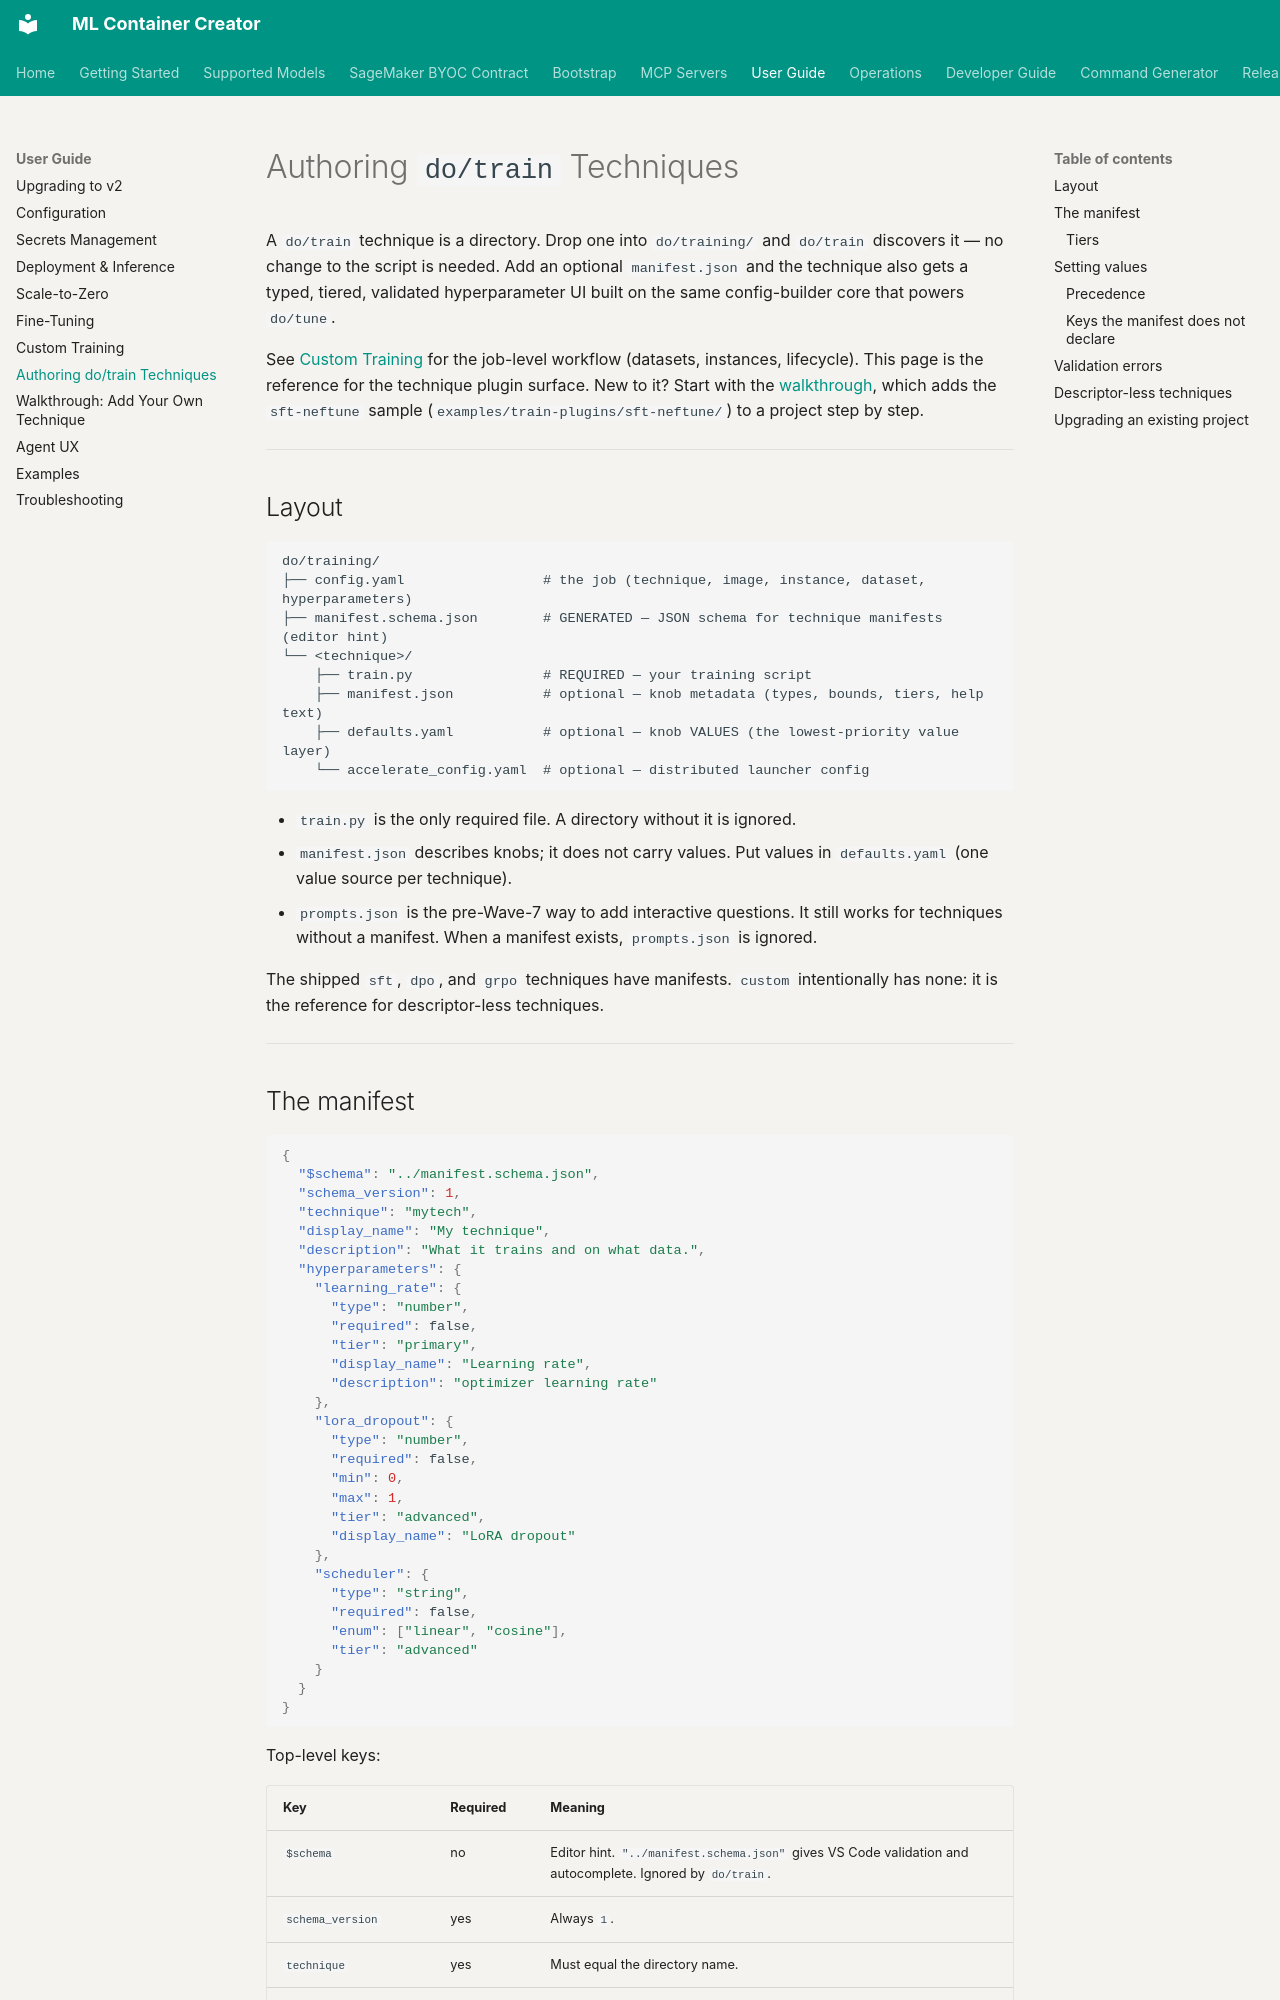

repository: awslabs/ml-container-creator · page: train-plugin-authoring/index.html · generator: mkdocs

# Authoring `do/train` Techniques

A `do/train` technique is a directory. Drop one into `do/training/` and `do/train`
discovers it — no change to the script is needed. Add an optional `manifest.json` and
the technique also gets a typed, tiered, validated hyperparameter UI built on the same
config-builder core that powers `do/tune`.

See [Custom Training](custom-training.md) for the job-level workflow (datasets,
instances, lifecycle). This page is the reference for the technique plugin surface.
New to it? Start with the [walkthrough](train-plugin-walkthrough.md), which adds the
`sft-neftune` sample (`examples/train-plugins/sft-neftune/`) to a project step by step.

---

## Layout

```
do/training/
├── config.yaml                 # the job (technique, image, instance, dataset, hyperparameters)
├── manifest.schema.json        # GENERATED — JSON schema for technique manifests (editor hint)
└── <technique>/
    ├── train.py                # REQUIRED — your training script
    ├── manifest.json           # optional — knob metadata (types, bounds, tiers, help text)
    ├── defaults.yaml           # optional — knob VALUES (the lowest-priority value layer)
    └── accelerate_config.yaml  # optional — distributed launcher config
```

- `train.py` is the only required file. A directory without it is ignored.
- `manifest.json` describes knobs; it does not carry values. Put values in
  `defaults.yaml` (one value source per technique).
- `prompts.json` is the pre-Wave-7 way to add interactive questions. It still works for
  techniques without a manifest. When a manifest exists, `prompts.json` is ignored.

The shipped `sft`, `dpo`, and `grpo` techniques have manifests. `custom` intentionally
has none: it is the reference for descriptor-less techniques.

---
